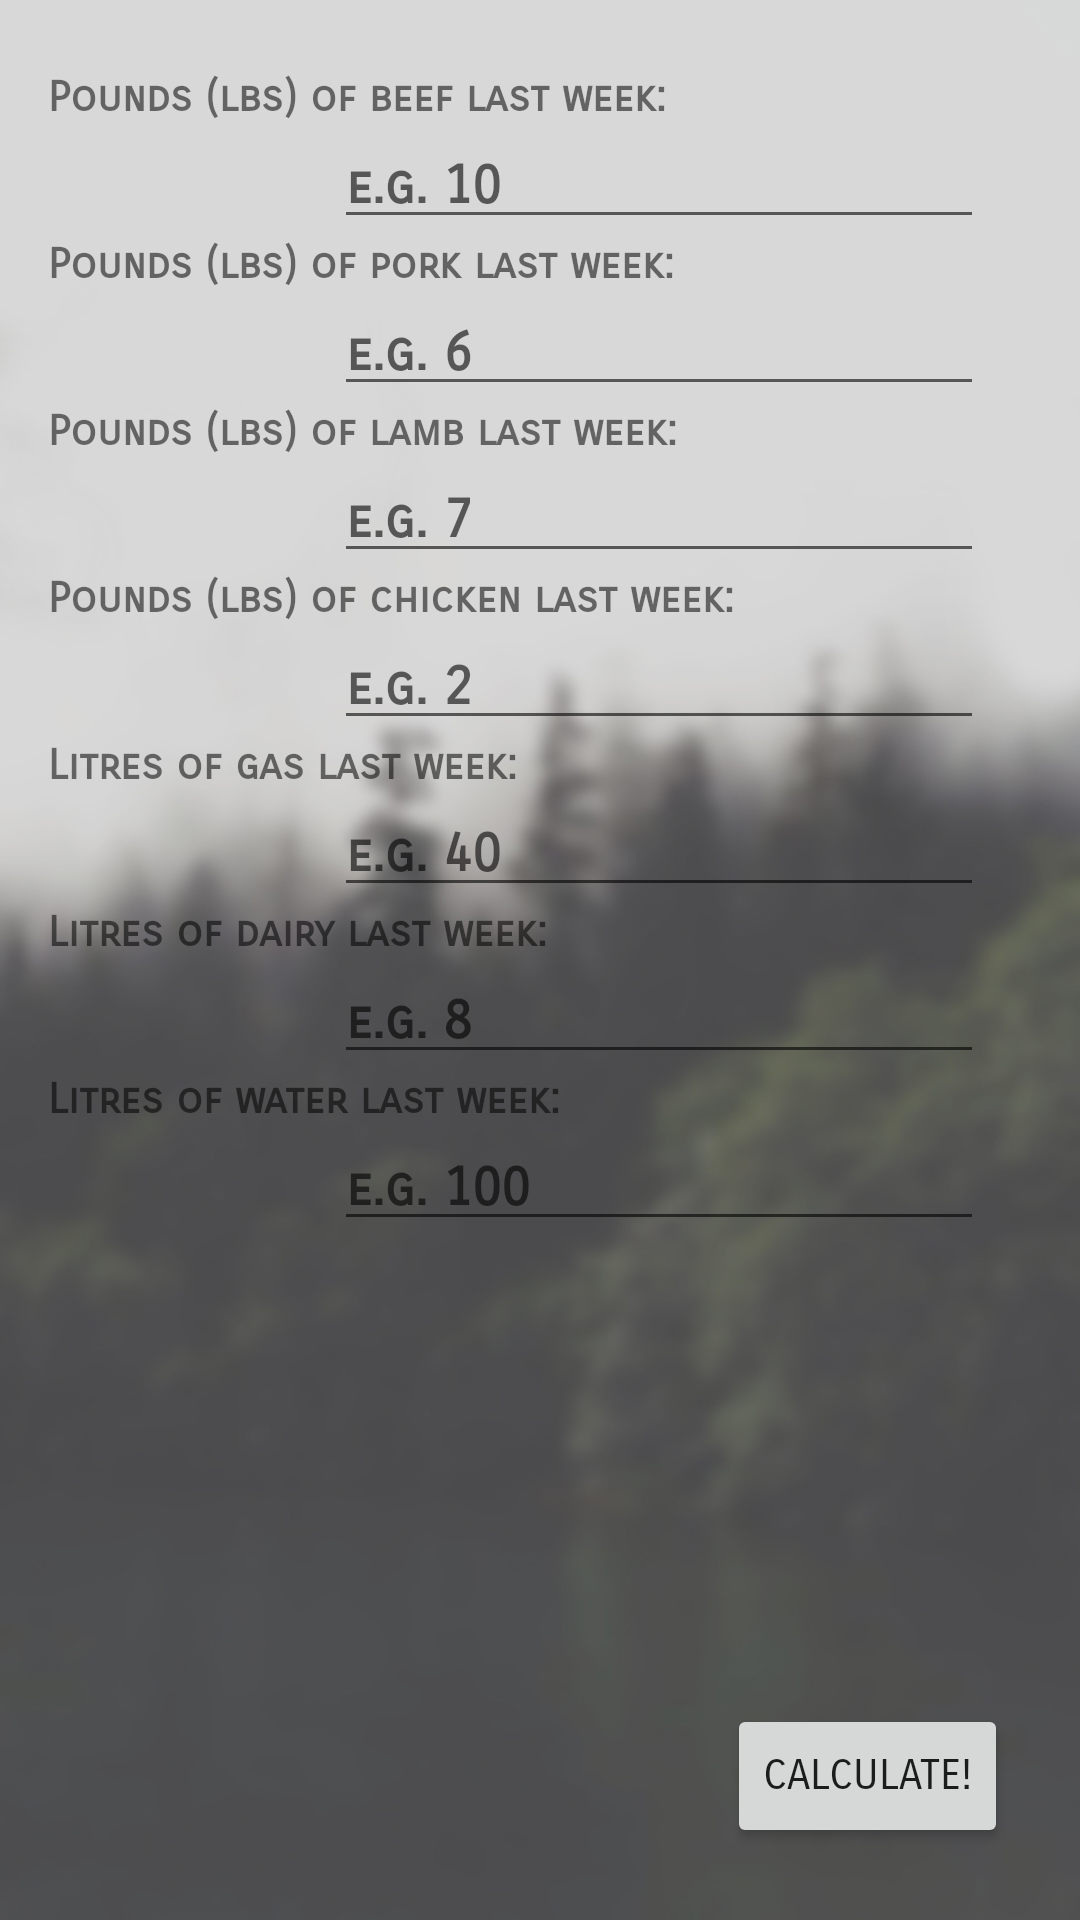

This screen was rendered from an Android layout file. Write that file and the resources it references.
<!-- AndroidManifest.xml: application theme Theme.CarbonCounter -->
<!-- res/layout/activity_personal_info.xml -->
<?xml version="1.0" encoding="utf-8"?>
<androidx.constraintlayout.widget.ConstraintLayout xmlns:android="http://schemas.android.com/apk/res/android"
    xmlns:app="http://schemas.android.com/apk/res-auto"
    xmlns:tools="http://schemas.android.com/tools"
    android:layout_width="match_parent"
    android:layout_height="match_parent"
    android:background="@drawable/treebackground"
    tools:context=".PersonalInfo">

    <TextView
        android:id="@+id/addWaterPrompt"
        android:layout_width="wrap_content"
        android:layout_height="wrap_content"
        android:layout_marginStart="16dp"
        android:fontFamily="sans-serif-smallcaps"
        android:text="Litres of water last week:"
        android:textStyle="bold"
        app:layout_constraintStart_toStartOf="parent"
        app:layout_constraintTop_toBottomOf="@+id/enterDairy" />

    <TextView
        android:id="@+id/addDairyPrompt"
        android:layout_width="wrap_content"
        android:layout_height="wrap_content"
        android:layout_marginStart="16dp"
        android:fontFamily="sans-serif-smallcaps"
        android:text="Litres of dairy last week:"
        android:textStyle="bold"
        app:layout_constraintStart_toStartOf="parent"
        app:layout_constraintTop_toBottomOf="@+id/enterGas" />

    <TextView
        android:id="@+id/addGasPrompt"
        android:layout_width="wrap_content"
        android:layout_height="wrap_content"
        android:layout_marginStart="16dp"
        android:fontFamily="sans-serif-smallcaps"
        android:text="Litres of gas last week:"
        android:textStyle="bold"
        app:layout_constraintStart_toStartOf="parent"
        app:layout_constraintTop_toBottomOf="@+id/enterChicken" />

    <TextView
        android:id="@+id/addChickenPrompt"
        android:layout_width="wrap_content"
        android:layout_height="wrap_content"
        android:layout_marginStart="16dp"
        android:fontFamily="sans-serif-smallcaps"
        android:text="Pounds (lbs) of chicken last week:"
        android:textStyle="bold"
        app:layout_constraintStart_toStartOf="parent"
        app:layout_constraintTop_toBottomOf="@+id/enterLamb" />

    <TextView
        android:id="@+id/addPorkPrompt"
        android:layout_width="wrap_content"
        android:layout_height="wrap_content"
        android:layout_marginStart="16dp"
        android:fontFamily="sans-serif-smallcaps"
        android:text="Pounds (lbs) of pork last week:"
        android:textStyle="bold"
        app:layout_constraintStart_toStartOf="parent"
        app:layout_constraintTop_toBottomOf="@+id/enterBeef" />

    <TextView
        android:id="@+id/addLambPrompt"
        android:layout_width="wrap_content"
        android:layout_height="wrap_content"
        android:layout_marginStart="16dp"
        android:fontFamily="sans-serif-smallcaps"
        android:text="Pounds (lbs) of lamb last week:"
        app:layout_constraintStart_toStartOf="parent"
        app:layout_constraintTop_toBottomOf="@+id/enterPork"
        android:textStyle="bold" />

    <Button
        android:id="@+id/goCalculate"
        android:layout_width="wrap_content"
        android:layout_height="wrap_content"
        android:layout_marginEnd="24dp"
        android:layout_marginBottom="24dp"
        android:fontFamily="sans-serif-smallcaps"
        android:text="Calculate!"
        app:layout_constraintBottom_toBottomOf="parent"
        app:layout_constraintEnd_toEndOf="parent" />

    <TextView
        android:id="@+id/addBeefPrompt"
        android:layout_width="wrap_content"
        android:layout_height="wrap_content"
        android:layout_marginStart="16dp"
        android:layout_marginTop="24dp"
        android:fontFamily="sans-serif-smallcaps"
        android:text="Pounds (lbs) of beef last week:"
        android:textStyle="bold"
        app:layout_constraintStart_toStartOf="parent"
        app:layout_constraintTop_toTopOf="parent" />

    <EditText
        android:id="@+id/enterBeef"
        android:layout_width="wrap_content"
        android:layout_height="wrap_content"
        android:layout_marginEnd="32dp"
        android:ems="10"
        android:fontFamily="sans-serif-smallcaps"
        android:hint="e.g. 10"
        android:inputType="textPersonName"
        android:textStyle="bold"
        app:layout_constraintEnd_toEndOf="parent"
        app:layout_constraintTop_toBottomOf="@+id/addBeefPrompt" />

    <EditText
        android:id="@+id/enterPork"
        android:layout_width="wrap_content"
        android:layout_height="wrap_content"
        android:layout_marginEnd="32dp"
        android:ems="10"
        android:fontFamily="sans-serif-smallcaps"
        android:hint="e.g. 6"
        android:inputType="textPersonName"
        android:textStyle="bold"
        app:layout_constraintEnd_toEndOf="parent"
        app:layout_constraintTop_toBottomOf="@+id/addPorkPrompt" />

    <EditText
        android:id="@+id/enterLamb"
        android:layout_width="wrap_content"
        android:layout_height="wrap_content"
        android:layout_marginEnd="32dp"
        android:ems="10"
        android:fontFamily="sans-serif-smallcaps"
        android:hint="e.g. 7"
        android:inputType="textPersonName"
        android:textStyle="bold"
        app:layout_constraintEnd_toEndOf="parent"
        app:layout_constraintTop_toBottomOf="@+id/addLambPrompt" />

    <EditText
        android:id="@+id/enterChicken"
        android:layout_width="wrap_content"
        android:layout_height="wrap_content"
        android:layout_marginEnd="32dp"
        android:ems="10"
        android:fontFamily="sans-serif-smallcaps"
        android:hint="e.g. 2"
        android:inputType="textPersonName"
        android:textStyle="bold"
        app:layout_constraintEnd_toEndOf="parent"
        app:layout_constraintTop_toBottomOf="@+id/addChickenPrompt" />

    <EditText
        android:id="@+id/enterGas"
        android:layout_width="wrap_content"
        android:layout_height="wrap_content"
        android:layout_marginEnd="32dp"
        android:ems="10"
        android:fontFamily="sans-serif-smallcaps"
        android:hint="e.g. 40"
        android:inputType="textPersonName"
        android:textStyle="bold"
        app:layout_constraintEnd_toEndOf="parent"
        app:layout_constraintTop_toBottomOf="@+id/addGasPrompt" />

    <EditText
        android:id="@+id/enterDairy"
        android:layout_width="wrap_content"
        android:layout_height="wrap_content"
        android:layout_marginEnd="32dp"
        android:ems="10"
        android:fontFamily="sans-serif-smallcaps"
        android:hint="e.g. 8"
        android:inputType="textPersonName"
        android:textStyle="bold"
        app:layout_constraintEnd_toEndOf="parent"
        app:layout_constraintTop_toBottomOf="@+id/addDairyPrompt" />

    <EditText
        android:id="@+id/enterWater"
        android:layout_width="wrap_content"
        android:layout_height="wrap_content"
        android:layout_marginEnd="32dp"
        android:ems="10"
        android:fontFamily="sans-serif-smallcaps"
        android:hint="e.g. 100"
        android:inputType="textPersonName"
        android:textStyle="bold"
        app:layout_constraintEnd_toEndOf="parent"
        app:layout_constraintTop_toBottomOf="@+id/addWaterPrompt" />

</androidx.constraintlayout.widget.ConstraintLayout>
<!-- resources referenced by this layout -->
<resources>
  <!-- drawable treebackground: jpg bitmap (drawable, 77223 bytes) -->
  <style name="Theme.CarbonCounter" parent="Theme.MaterialComponents.DayNight.DarkActionBar">
          
          <item name="colorPrimary">@color/purple_500</item>
          <item name="colorPrimaryVariant">@color/purple_700</item>
          <item name="colorOnPrimary">@color/white</item>
          
          <item name="colorSecondary">@color/teal_200</item>
          <item name="colorSecondaryVariant">@color/teal_700</item>
          <item name="colorOnSecondary">@color/black</item>
          
          <item name="android:statusBarColor" tools:targetApi="l">?attr/colorPrimaryVariant</item>
          
      </style>
  <color name="purple_500">#FF6200EE</color>
  <color name="purple_700">#FF3700B3</color>
  <color name="white">#FFFFFFFF</color>
  <color name="teal_200">#FF03DAC5</color>
  <color name="teal_700">#FF018786</color>
  <color name="black">#FF000000</color>
</resources>
